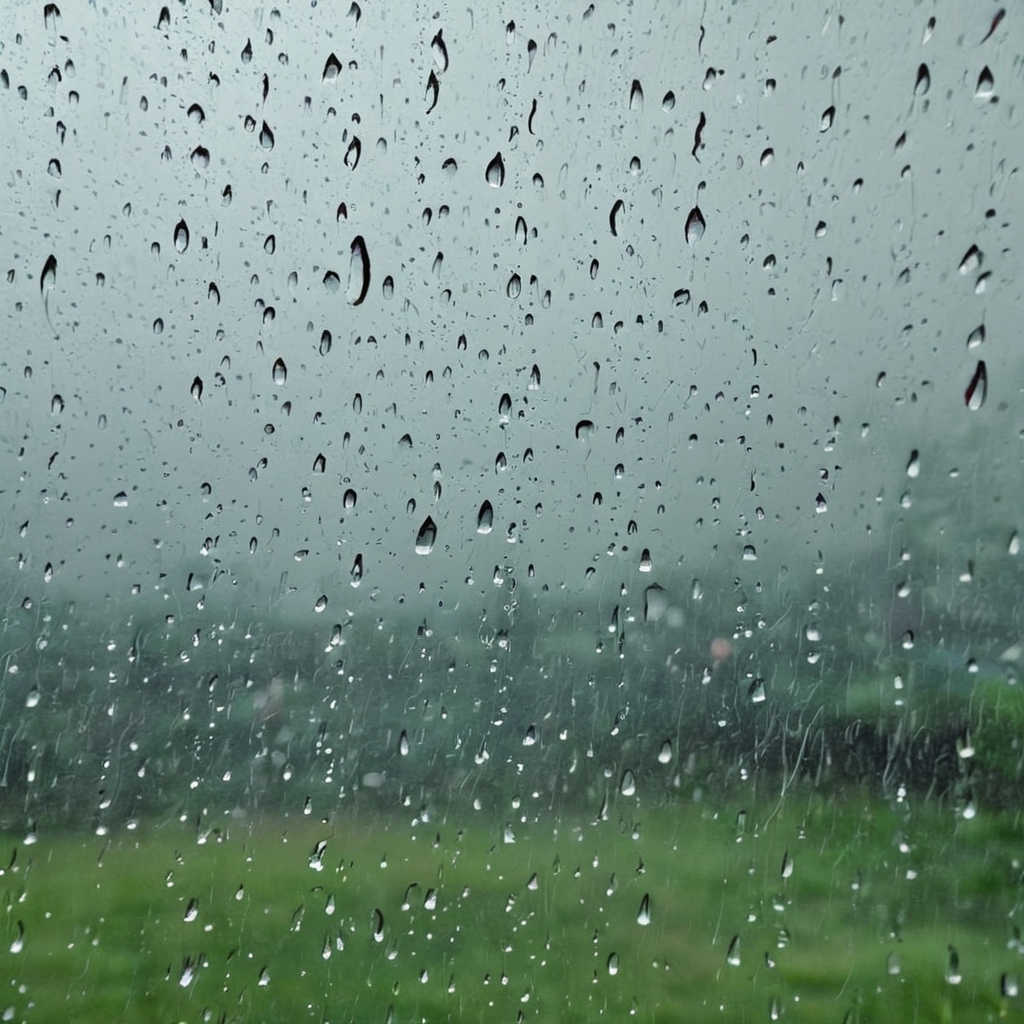
Generation parameters embedded in this image by AUTOMATIC1111 Stable Diffusion web UI or a fork of it (Forge, ...) (PNG 'parameters' text chunk):
photograph of rain
Steps: 50, Sampler: DPM++ 2M, Schedule type: Karras, CFG scale: 7, Seed: 1820056056, Size: 1024x1024, Model hash: c9e3e68f89, Model: Juggernaut-XL_v9_RunDiffusionPhoto_v2, RNG: CPU, Version: v1.10.1